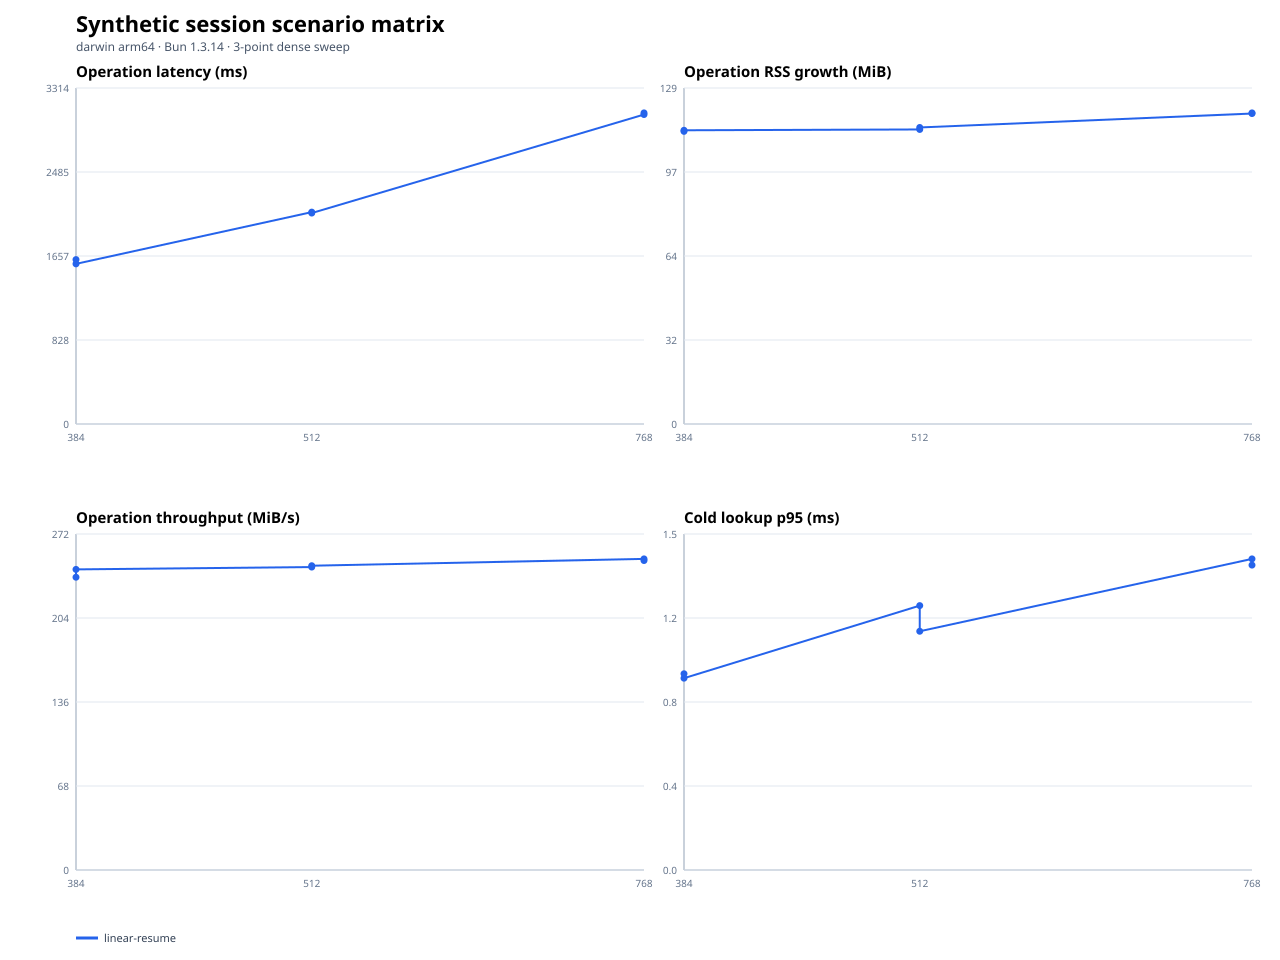

Values plotted in this chart, from the file beside it:
scenario, operationClass, sessionMemoryMode, gcStrategy, secondaryArtifacts, repetitions, repetitionIndex, targetMiB, status, fileCount, entryCount, generationMs, firstOpenMs, exactAuthenticatedReopenMs, transcriptAheadReopenMs, repeatedLifecycleMs, firstOpenP95Ms, throughputMiBPerSecond, operationRssGrowthMiB, firstOpenRssGrowthMiB, lookupRssGrowthMiB, teardownRssGrowthMiB, maxRssMiB, phaseEvidenceJson
linear-resume, raw-cold-first-open, enabled, current, off, 1, 0, 384, ok, 1, 1536, 125.4, 1622, , , , 1621, 236.8, 112.3, 112.3, 0.0625, 112.6, 324.4, {"descriptorSecurityPreflight":{"elapsed…
linear-resume, raw-cold-first-open, enabled, current, off, 1, 1, 384, ok, 1, 1536, 118.4, 1579, , , , 1579, 243.1, 112.7, 112.7, 0.2031, 113.2, 336.3, {"descriptorSecurityPreflight":{"elapsed…
linear-resume, raw-cold-first-open, enabled, current, off, 1, 0, 512, ok, 1, 2047, 165.9, 2090, , , , 2089, 245, 113, 113, 0.09375, 113.3, 367.5, {"descriptorSecurityPreflight":{"elapsed…
linear-resume, raw-cold-first-open, enabled, current, off, 1, 1, 512, ok, 1, 2047, 162.6, 2080, , , , 2080, 246.1, 113.8, 113.8, 0.07812, 114.1, 360.9, {"descriptorSecurityPreflight":{"elapsed…
linear-resume, raw-cold-first-open, enabled, current, off, 1, 0, 768, ok, 1, 3071, 232.5, 3052, , , , 3052, 251.6, 119.1, 119.1, 0.04688, 119.4, 388.6, {"descriptorSecurityPreflight":{"elapsed…
linear-resume, raw-cold-first-open, enabled, current, off, 1, 1, 768, ok, 1, 3071, 236.5, 3068, , , , 3068, 250.3, 119.4, 119.4, 0.04688, 119.6, 388.3, {"descriptorSecurityPreflight":{"elapsed…
